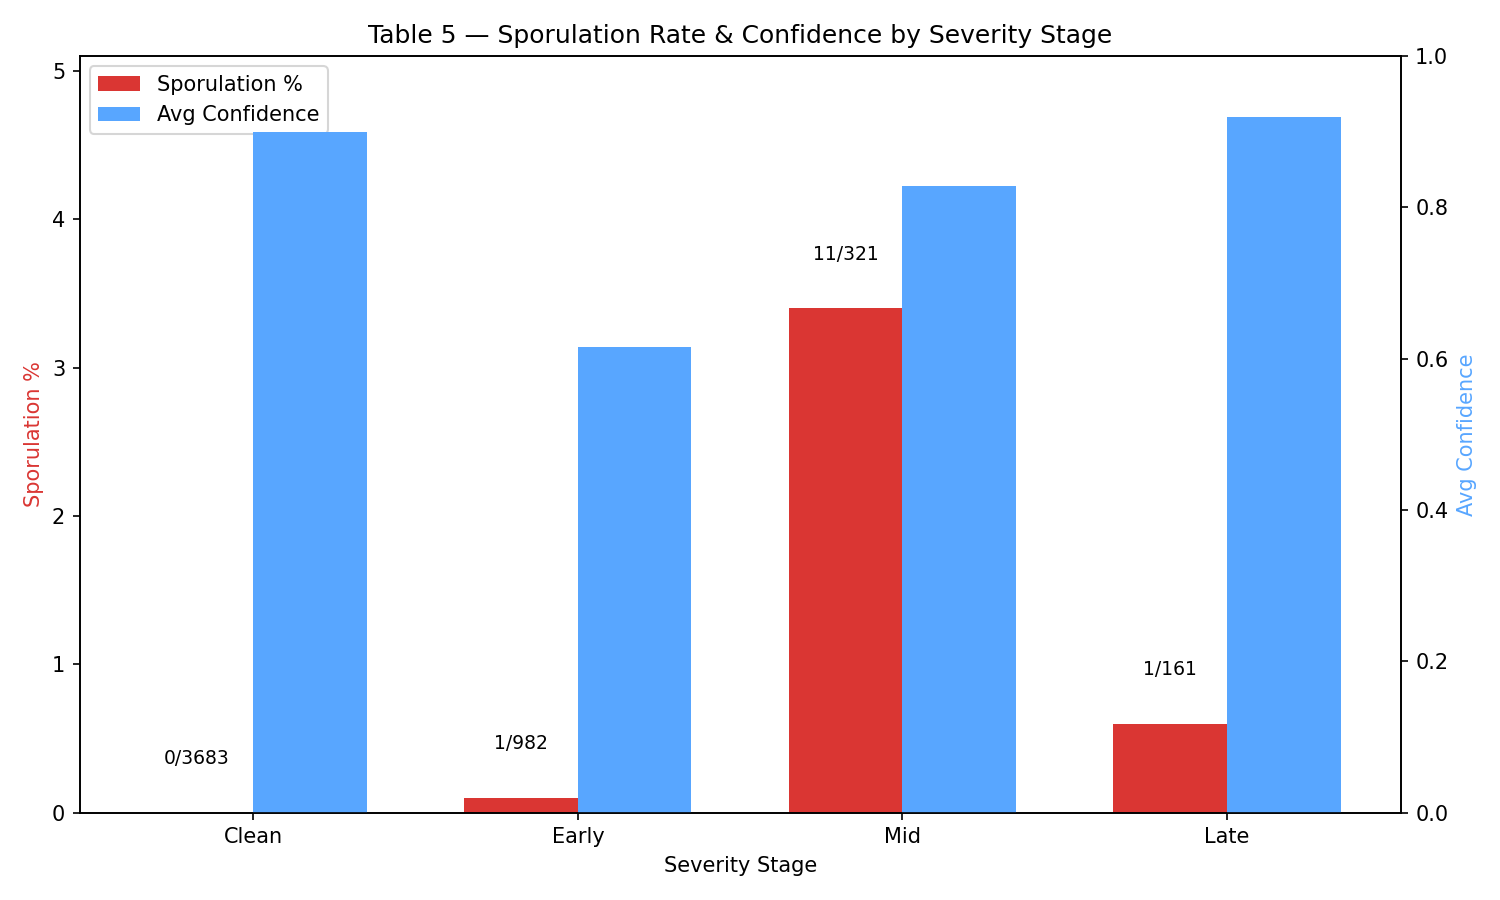

Values plotted in this chart, from the file beside it:
, Total_Patches, Sporulation_Yes, Sporulation_No, Sporulation_Undetermined, Sporulation_%, Avg_Confidence
Clean, 3683, 0, 3682, 1, 0.0, 0.899
Early, 982, 1, 981, 0, 0.1, 0.615
Mid, 321, 11, 310, 0, 3.4, 0.828
Late, 161, 1, 160, 0, 0.6, 0.919
